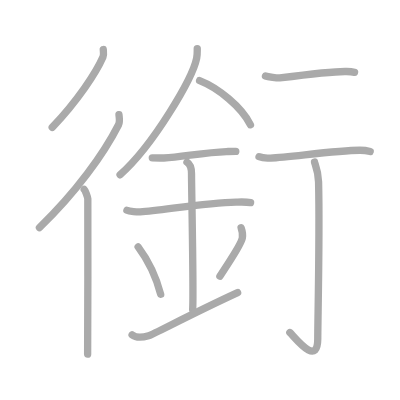
t = 0.00 s
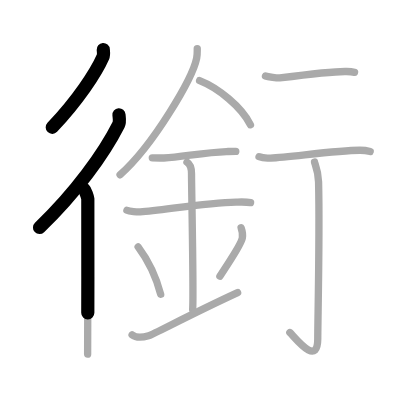
t = 2.75 s
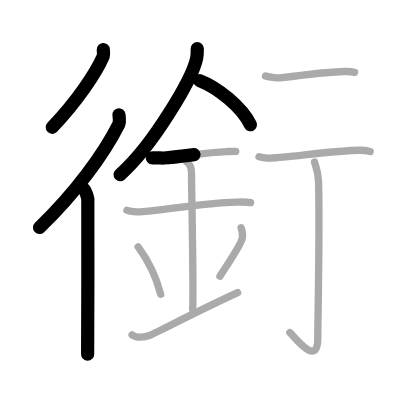
t = 5.50 s
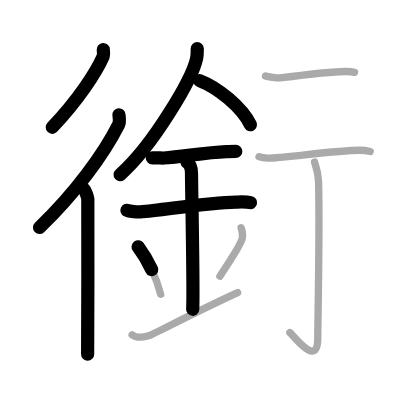
t = 8.50 s
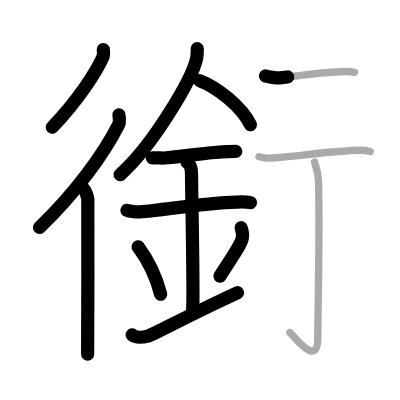
t = 11.25 s
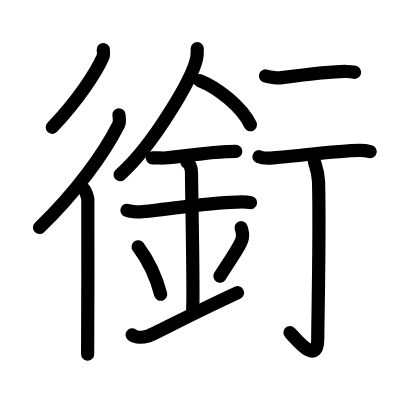
t = 14.00 s

The animated SVG that drew these frames (rendered in a browser with its animation timeline set to each time). Animation: 14 SMIL elements (animate=14); one cycle of 14.00 s.

<?xml version="1.0" standalone="no"?>
<!DOCTYPE svg PUBLIC "-//W3C//DTD SVG 1.1//EN"   "http://www.w3.org/Graphics/SVG/1.1/DTD/svg11.dtd">
<svg width="400px" height="400px"  version="1.1" xmlns="http://www.w3.org/2000/svg">
  <defs>
    <marker id="Triangle" viewBox="0 0 10 10" refX="0" refY="5" markerUnits="strokeWidth" markerWidth="3" style="stroke-opacity:0%;fill:#aaaaaa;" markerHeight="2" orient="auto">
      <path d="M 0 0 L 10 5 L 0 10 z" />
    </marker>
    
    <marker id="Arrow" viewBox="0 0 10 10" refX="5" refY="5" markerUnits="strokeWidth" markerWidth="1.8" style="stroke-opacity:0%;fill:#770000;" markerHeight="2" orient="auto">
      <path d="M 0 4 L 6 4 L 4 1 L 10 5 L 4 9 L 6 6 L 0 6 z" />
        <circle cx="5" cy="5" r="5" />
      </marker>
    
    <marker id="TriangleRed" viewBox="0 0 10 10" refX="0" refY="5" markerUnits="strokeWidth" markerWidth="3" style="stroke-opacity:0%;fill:#CC0000;" markerHeight="2" orient="auto">
      <path d="M 0 0 L 10 5 L 0 10 z" />
    </marker>
    
    <marker id="ArrowRed" viewBox="0 0 10 10" refX="5" refY="5" markerUnits="strokeWidth" markerWidth="1.8" style="stroke-opacity:0%;fill:#CC0000;" markerHeight="2" orient="auto">
      <path d="M 0 4 L 6 4 L 4 1 L 10 5 L 4 9 L 6 6 L 0 6 z" />
        <circle cx="5" cy="5" r="5" />
      </marker>
    
  </defs>
  
  <path style="fill:#ffffff; fill-opacity:100%; fill-rule:evenodd; stroke-width:0;" d="M 0 0 L 400px 0 L 400px 400px L 0 400px L 0 0" />

  <g transform="scale(3.6697247706422 3.6697247706422)">
<path style="fill:none; fill-opacity:0%; fill-rule:evenodd; stroke:#aaaaaa; stroke-opacity:100%; stroke-width: 1.5pt; stroke-linejoin:round; stroke-linecap:round;" d="M28.14 13.5c0.04 0.5 0.19 1.39-0.08 2.01c-1.9 4.33-6.88 11.87-13.83 19.2"></path>
<path style="fill:none; fill-opacity:0%; fill-rule:evenodd; stroke:#aaaaaa; stroke-opacity:100%; stroke-width: 1.5pt; stroke-linejoin:round; stroke-linecap:round;" d="M32.42 31.27c0.06 0.68 0.31 1.89-0.11 2.72c-4.06 8-11.66 18.52-21.56 28.03"></path>
<path style="fill:none; fill-opacity:0%; fill-rule:evenodd; stroke:#aaaaaa; stroke-opacity:100%; stroke-width: 1.5pt; stroke-linejoin:round; stroke-linecap:round;" d="M22.95 51.62c0.27 0.24 0.93 2.09 0.98 2.58c0.05 0.49 0 39.27-0.05 42.3"></path>
<path style="fill:none; fill-opacity:0%; fill-rule:evenodd; stroke:#aaaaaa; stroke-opacity:100%; stroke-width: 1.5pt; stroke-linejoin:round; stroke-linecap:round;" d="M53.75 13.24c0 0.87 0.05 1.57-0.16 2.62c-1.12 5.46-11.76 23.68-20.87 31.76"></path>
<path style="fill:none; fill-opacity:0%; fill-rule:evenodd; stroke:#aaaaaa; stroke-opacity:100%; stroke-width: 1.5pt; stroke-linejoin:round; stroke-linecap:round;" d="M54.39 21.96C59.4 23.91 65.81 29.09 68.25 34"></path>
<path style="fill:none; fill-opacity:0%; fill-rule:evenodd; stroke:#aaaaaa; stroke-opacity:100%; stroke-width: 1.5pt; stroke-linejoin:round; stroke-linecap:round;" d="M41.5 43c1.77 0 2.58 0.09 3.15 0.06c5.12-0.31 11.03-1.53 17.06-1.75c0.87-0.03 1.06-0.05 2.54-0.05"></path>
<path style="fill:none; fill-opacity:0%; fill-rule:evenodd; stroke:#aaaaaa; stroke-opacity:100%; stroke-width: 1.5pt; stroke-linejoin:round; stroke-linecap:round;" d="M34.59 57.31c0.68 0.33 2.93 0.48 3.63 0.43c6.29-0.49 18.02-2.49 26.07-2.67c0.85-0.02 2.72-0.13 3.99 0.15"></path>
<path style="fill:none; fill-opacity:0%; fill-rule:evenodd; stroke:#aaaaaa; stroke-opacity:100%; stroke-width: 1.5pt; stroke-linejoin:round; stroke-linecap:round;" d="M50.95 44.19c1.24 0.78 1.24 2.52 1.24 3.14c0 4.35 0.62 32.63 0.31 36.98"></path>
<path style="fill:none; fill-opacity:0%; fill-rule:evenodd; stroke:#aaaaaa; stroke-opacity:100%; stroke-width: 1.5pt; stroke-linejoin:round; stroke-linecap:round;" d="M37.64 67.26c3.63 4.85 5.41 10.11 6.15 12.94"></path>
<path style="fill:none; fill-opacity:0%; fill-rule:evenodd; stroke:#aaaaaa; stroke-opacity:100%; stroke-width: 1.5pt; stroke-linejoin:round; stroke-linecap:round;" d="M65.7 62.05c0.3 0.84 0.46 2.06 0.34 2.76c-0.3 1.81-2.71 5.13-6.12 10.47"></path>
<path style="fill:none; fill-opacity:0%; fill-rule:evenodd; stroke:#aaaaaa; stroke-opacity:100%; stroke-width: 1.5pt; stroke-linejoin:round; stroke-linecap:round;" d="M36 91.25c1.25 1 2.75 0.75 4.5 0.25c1.29-0.37 11.25-5.75 24.25-11.75"></path>
<path style="fill:none; fill-opacity:0%; fill-rule:evenodd; stroke:#aaaaaa; stroke-opacity:100%; stroke-width: 1.5pt; stroke-linejoin:round; stroke-linecap:round;" d="M72.34 20.7c0.62 0.22 3.28 0.6 3.9 0.53c4.81-0.61 15.34-1.85 18.21-1.75c1.03 0.03 1.66 0.11 2.17 0.22"></path>
<path style="fill:none; fill-opacity:0%; fill-rule:evenodd; stroke:#aaaaaa; stroke-opacity:100%; stroke-width: 1.5pt; stroke-linejoin:round; stroke-linecap:round;" d="M70.59 42.71c0.82 0.36 2.31 0.41 3.13 0.36c5.78-0.33 18.03-2.08 24.3-2.12c1.36-0.01 2.18 0.17 2.86 0.35"></path>
<path style="fill:none; fill-opacity:0%; fill-rule:evenodd; stroke:#aaaaaa; stroke-opacity:100%; stroke-width: 1.5pt; stroke-linejoin:round; stroke-linecap:round;" d="M85.71 44.16c0.08 0.47 1.02 2.44 1.1 5.41c0.35 14.27-0.22 37.9-0.22 42.76c0 7.88-6.29-0.49-7.6-1.71"></path>

<path style="fill:none; fill-opacity:0%; fill-rule:evenodd; stroke:#000000; stroke-opacity:100%; stroke-width: 2.7pt; stroke-linejoin:round; stroke-linecap:round;" d="M28.14 13.5c0.04 0.5 0.19 1.39-0.08 2.01c-1.9 4.33-6.88 11.87-13.83 19.2" pathLength="100" stroke-dashoffset="100" stroke-dasharray="100 105"><animate id="dashAnim1" attributeName="stroke-dashoffset" from="100" to="0" dur="1s" calcMode="linear" fill="freeze"/></path>
<path style="fill:none; fill-opacity:0%; fill-rule:evenodd; stroke:#000000; stroke-opacity:100%; stroke-width: 2.7pt; stroke-linejoin:round; stroke-linecap:round;" d="M32.42 31.27c0.06 0.68 0.31 1.89-0.11 2.72c-4.06 8-11.66 18.52-21.56 28.03" pathLength="100" stroke-dashoffset="100" stroke-dasharray="100 105"><animate id="dashAnim2" attributeName="stroke-dashoffset" from="100" to="0" dur="1s" calcMode="linear" begin="dashAnim1.end" fill="freeze"/></path>
<path style="fill:none; fill-opacity:0%; fill-rule:evenodd; stroke:#000000; stroke-opacity:100%; stroke-width: 2.7pt; stroke-linejoin:round; stroke-linecap:round;" d="M22.95 51.62c0.27 0.24 0.93 2.09 0.98 2.58c0.05 0.49 0 39.27-0.05 42.3" pathLength="100" stroke-dashoffset="100" stroke-dasharray="100 105"><animate id="dashAnim3" attributeName="stroke-dashoffset" from="100" to="0" dur="1s" calcMode="linear" begin="dashAnim2.end" fill="freeze"/></path>
<path style="fill:none; fill-opacity:0%; fill-rule:evenodd; stroke:#000000; stroke-opacity:100%; stroke-width: 2.7pt; stroke-linejoin:round; stroke-linecap:round;" d="M53.75 13.24c0 0.87 0.05 1.57-0.16 2.62c-1.12 5.46-11.76 23.68-20.87 31.76" pathLength="100" stroke-dashoffset="100" stroke-dasharray="100 105"><animate id="dashAnim4" attributeName="stroke-dashoffset" from="100" to="0" dur="1s" calcMode="linear" begin="dashAnim3.end" fill="freeze"/></path>
<path style="fill:none; fill-opacity:0%; fill-rule:evenodd; stroke:#000000; stroke-opacity:100%; stroke-width: 2.7pt; stroke-linejoin:round; stroke-linecap:round;" d="M54.39 21.96C59.4 23.91 65.81 29.09 68.25 34" pathLength="100" stroke-dashoffset="100" stroke-dasharray="100 105"><animate id="dashAnim5" attributeName="stroke-dashoffset" from="100" to="0" dur="1s" calcMode="linear" begin="dashAnim4.end" fill="freeze"/></path>
<path style="fill:none; fill-opacity:0%; fill-rule:evenodd; stroke:#000000; stroke-opacity:100%; stroke-width: 2.7pt; stroke-linejoin:round; stroke-linecap:round;" d="M41.5 43c1.77 0 2.58 0.09 3.15 0.06c5.12-0.31 11.03-1.53 17.06-1.75c0.87-0.03 1.06-0.05 2.54-0.05" pathLength="100" stroke-dashoffset="100" stroke-dasharray="100 105"><animate id="dashAnim6" attributeName="stroke-dashoffset" from="100" to="0" dur="1s" calcMode="linear" begin="dashAnim5.end" fill="freeze"/></path>
<path style="fill:none; fill-opacity:0%; fill-rule:evenodd; stroke:#000000; stroke-opacity:100%; stroke-width: 2.7pt; stroke-linejoin:round; stroke-linecap:round;" d="M34.59 57.31c0.68 0.33 2.93 0.48 3.63 0.43c6.29-0.49 18.02-2.49 26.07-2.67c0.85-0.02 2.72-0.13 3.99 0.15" pathLength="100" stroke-dashoffset="100" stroke-dasharray="100 105"><animate id="dashAnim7" attributeName="stroke-dashoffset" from="100" to="0" dur="1s" calcMode="linear" begin="dashAnim6.end" fill="freeze"/></path>
<path style="fill:none; fill-opacity:0%; fill-rule:evenodd; stroke:#000000; stroke-opacity:100%; stroke-width: 2.7pt; stroke-linejoin:round; stroke-linecap:round;" d="M50.95 44.19c1.24 0.78 1.24 2.52 1.24 3.14c0 4.35 0.62 32.63 0.31 36.98" pathLength="100" stroke-dashoffset="100" stroke-dasharray="100 105"><animate id="dashAnim8" attributeName="stroke-dashoffset" from="100" to="0" dur="1s" calcMode="linear" begin="dashAnim7.end" fill="freeze"/></path>
<path style="fill:none; fill-opacity:0%; fill-rule:evenodd; stroke:#000000; stroke-opacity:100%; stroke-width: 2.7pt; stroke-linejoin:round; stroke-linecap:round;" d="M37.64 67.26c3.63 4.85 5.41 10.11 6.15 12.94" pathLength="100" stroke-dashoffset="100" stroke-dasharray="100 105"><animate id="dashAnim9" attributeName="stroke-dashoffset" from="100" to="0" dur="1s" calcMode="linear" begin="dashAnim8.end" fill="freeze"/></path>
<path style="fill:none; fill-opacity:0%; fill-rule:evenodd; stroke:#000000; stroke-opacity:100%; stroke-width: 2.7pt; stroke-linejoin:round; stroke-linecap:round;" d="M65.7 62.05c0.3 0.84 0.46 2.06 0.34 2.76c-0.3 1.81-2.71 5.13-6.12 10.47" pathLength="100" stroke-dashoffset="100" stroke-dasharray="100 105"><animate id="dashAnim10" attributeName="stroke-dashoffset" from="100" to="0" dur="1s" calcMode="linear" begin="dashAnim9.end" fill="freeze"/></path>
<path style="fill:none; fill-opacity:0%; fill-rule:evenodd; stroke:#000000; stroke-opacity:100%; stroke-width: 2.7pt; stroke-linejoin:round; stroke-linecap:round;" d="M36 91.25c1.25 1 2.75 0.75 4.5 0.25c1.29-0.37 11.25-5.75 24.25-11.75" pathLength="100" stroke-dashoffset="100" stroke-dasharray="100 105"><animate id="dashAnim11" attributeName="stroke-dashoffset" from="100" to="0" dur="1s" calcMode="linear" begin="dashAnim10.end" fill="freeze"/></path>
<path style="fill:none; fill-opacity:0%; fill-rule:evenodd; stroke:#000000; stroke-opacity:100%; stroke-width: 2.7pt; stroke-linejoin:round; stroke-linecap:round;" d="M72.34 20.7c0.62 0.22 3.28 0.6 3.9 0.53c4.81-0.61 15.34-1.85 18.21-1.75c1.03 0.03 1.66 0.11 2.17 0.22" pathLength="100" stroke-dashoffset="100" stroke-dasharray="100 105"><animate id="dashAnim12" attributeName="stroke-dashoffset" from="100" to="0" dur="1s" calcMode="linear" begin="dashAnim11.end" fill="freeze"/></path>
<path style="fill:none; fill-opacity:0%; fill-rule:evenodd; stroke:#000000; stroke-opacity:100%; stroke-width: 2.7pt; stroke-linejoin:round; stroke-linecap:round;" d="M70.59 42.71c0.82 0.36 2.31 0.41 3.13 0.36c5.78-0.33 18.03-2.08 24.3-2.12c1.36-0.01 2.18 0.17 2.86 0.35" pathLength="100" stroke-dashoffset="100" stroke-dasharray="100 105"><animate id="dashAnim13" attributeName="stroke-dashoffset" from="100" to="0" dur="1s" calcMode="linear" begin="dashAnim12.end" fill="freeze"/></path>
<path style="fill:none; fill-opacity:0%; fill-rule:evenodd; stroke:#000000; stroke-opacity:100%; stroke-width: 2.7pt; stroke-linejoin:round; stroke-linecap:round;" d="M85.71 44.16c0.08 0.47 1.02 2.44 1.1 5.41c0.35 14.27-0.22 37.9-0.22 42.76c0 7.88-6.29-0.49-7.6-1.71" pathLength="100" stroke-dashoffset="100" stroke-dasharray="100 105"><animate id="dashAnim14" attributeName="stroke-dashoffset" from="100" to="0" dur="1s" calcMode="linear" begin="dashAnim13.end" fill="freeze"/></path>

</g>

</svg>  
          
